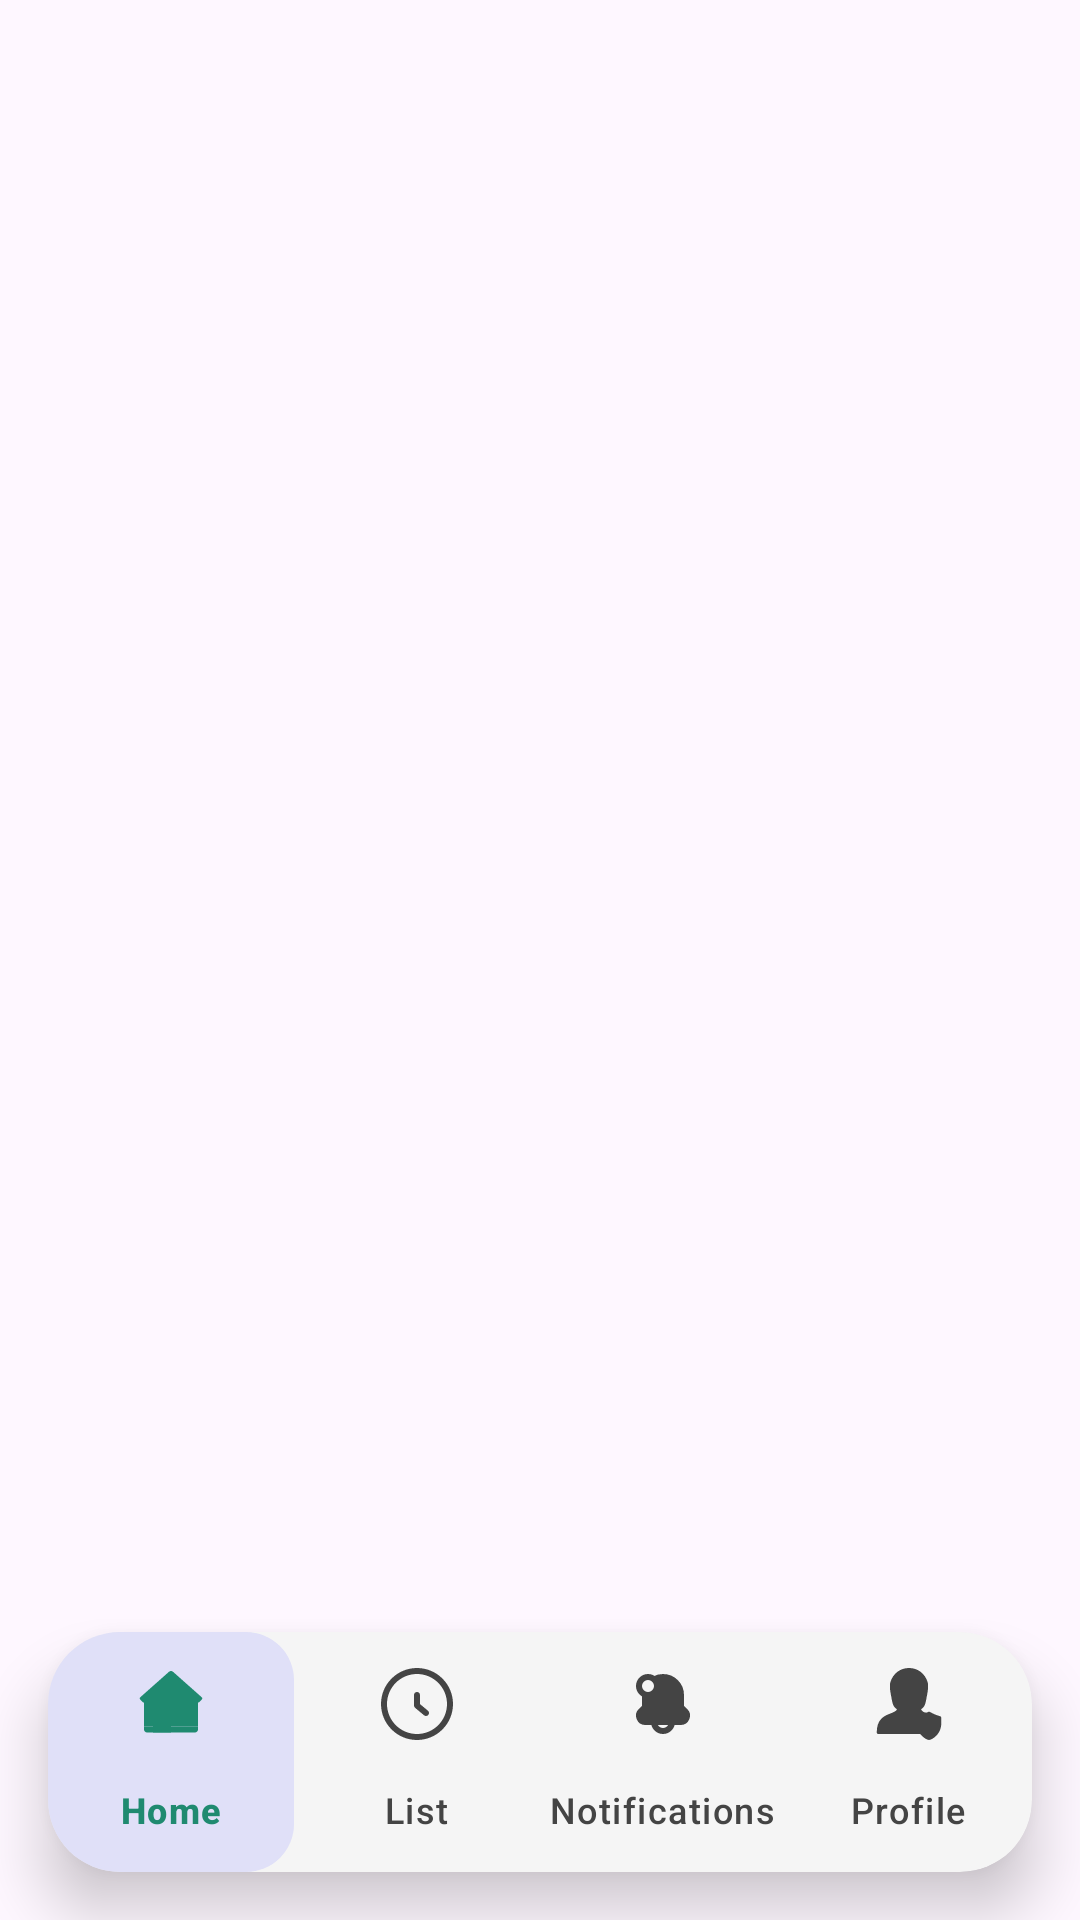

Layout XML and referenced resources for this Android screen:
<!-- AndroidManifest.xml: application theme Theme.AgriTech -->
<!-- res/layout/activity_home.xml -->
<RelativeLayout xmlns:android="http://schemas.android.com/apk/res/android"
    xmlns:app="http://schemas.android.com/apk/res-auto"
    android:layout_width="match_parent"
    android:layout_height="match_parent">

    
    <FrameLayout
        android:id="@+id/fragment_container"
        android:layout_width="match_parent"
        android:layout_height="match_parent"
        android:layout_above="@+id/card_nav_container"/>

    
    <androidx.cardview.widget.CardView
        android:id="@+id/card_nav_container"
        android:layout_width="match_parent"
        android:layout_height="80dp"
        android:layout_alignParentBottom="true"
        android:layout_margin="16dp"
        app:cardCornerRadius="24dp"
        app:cardElevation="12dp"
        app:cardBackgroundColor="#F5F5F5"
        app:cardPreventCornerOverlap="false">

        <com.google.android.material.bottomnavigation.BottomNavigationView
            android:id="@+id/bottom_navigation"
            android:layout_width="match_parent"
            android:layout_height="match_parent"
            android:background="@android:color/transparent"
            app:itemIconTint="@color/nav_item_color"
            app:itemTextColor="@color/nav_item_color"
            app:menu="@menu/bottom_nav_menu"
            app:itemRippleColor="@android:color/transparent"
            app:itemBackground="@drawable/nav_item_background"
            app:labelVisibilityMode="labeled" />
    </androidx.cardview.widget.CardView>

</RelativeLayout>
<!-- resources referenced by this layout -->
<resources>
  <!-- drawable nav_item_background (drawable) -->
  <selector xmlns:android="http://schemas.android.com/apk/res/android">
      <item android:state_checked="true">
          <shape android:shape="rectangle">
              <solid android:color="#E0E0F8" />
              <corners android:radius="16dp" />
          </shape>
      </item>
      <item>
          <shape android:shape="rectangle">
              <solid android:color="@android:color/transparent"/>
          </shape>
      </item>
  </selector>
  <style name="Theme.AgriTech" parent="Base.Theme.AgriTech" />
  <style name="Base.Theme.AgriTech" parent="Theme.Material3.DayNight.NoActionBar">
          
          
          <item name="android:windowContentTransitions">true</item>
  
      </style>
</resources>
